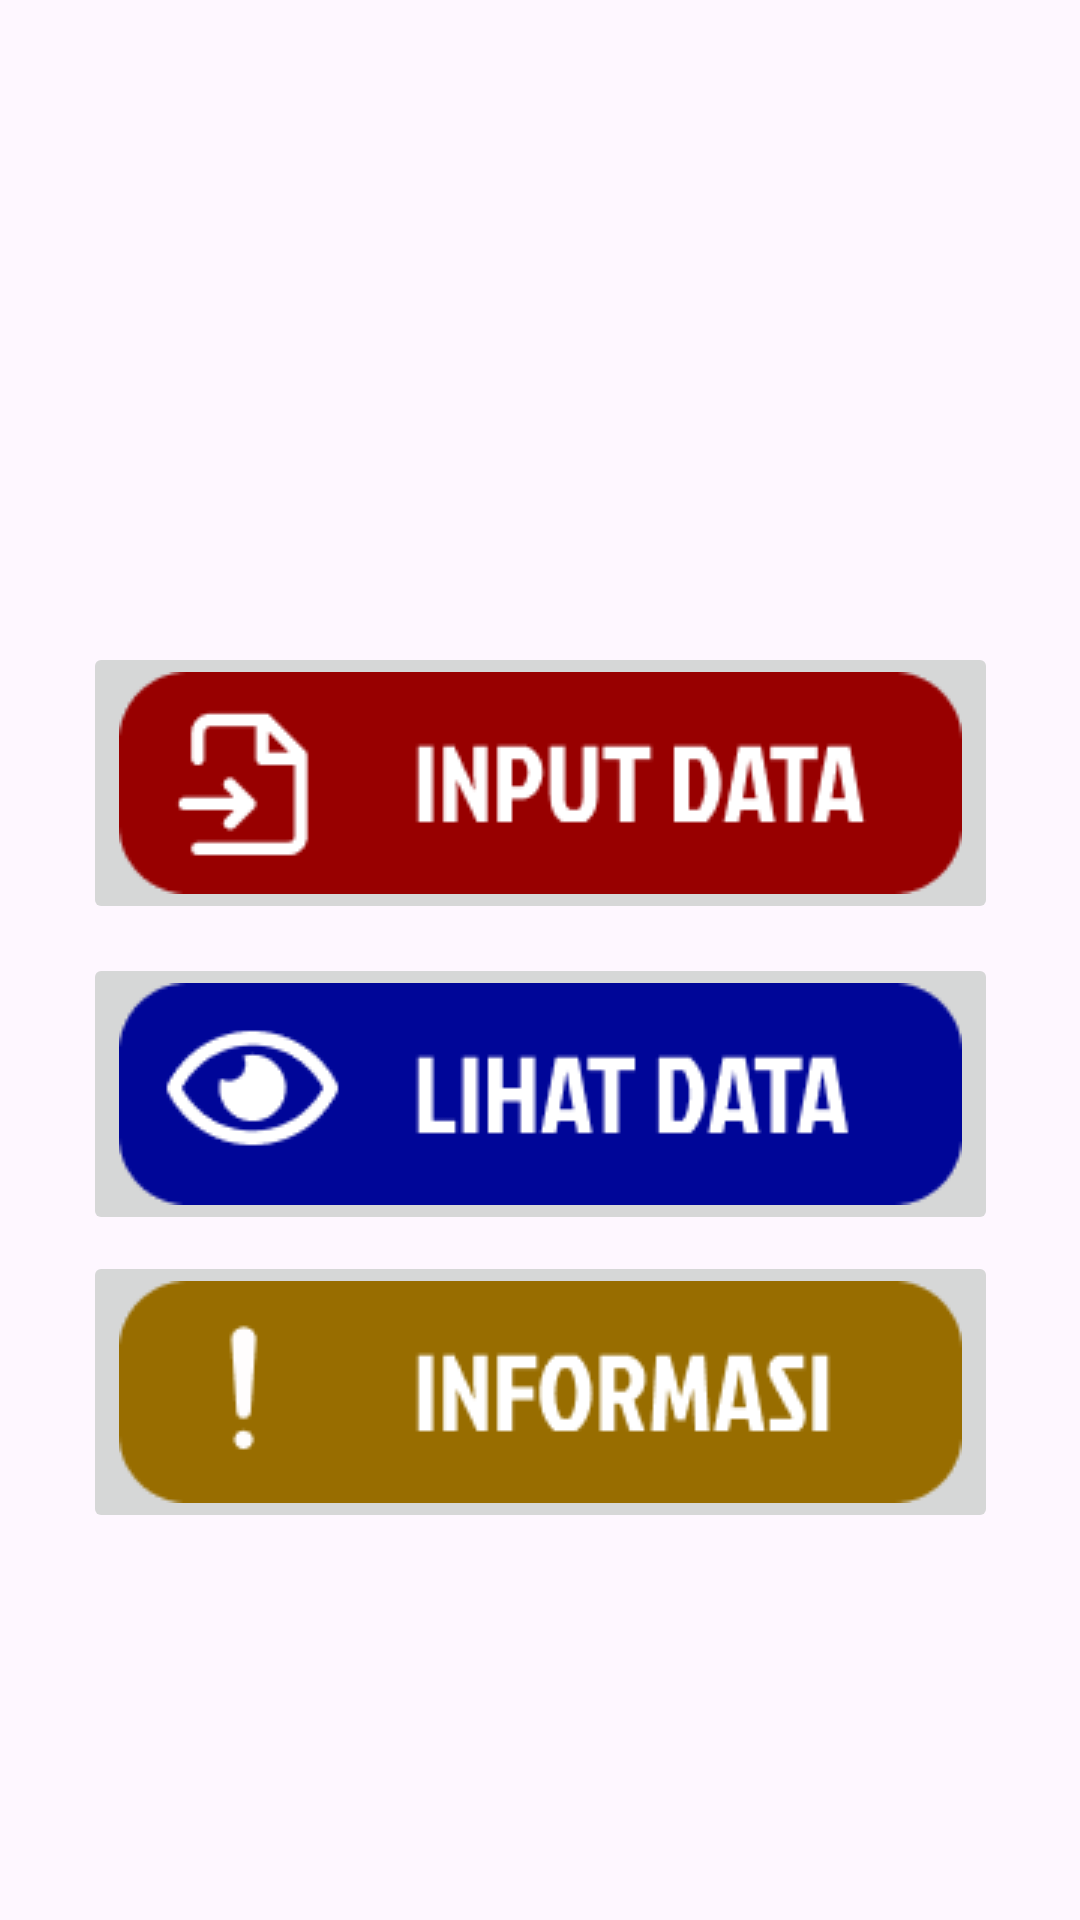

Produce the Android XML layout that renders to this screen, including the resource entries it uses.
<!-- AndroidManifest.xml: application theme Theme.VSGA_Kampusku -->
<!-- res/layout/activity_main.xml -->
<?xml version="1.0" encoding="utf-8"?>
<androidx.constraintlayout.widget.ConstraintLayout xmlns:android="http://schemas.android.com/apk/res/android"
    xmlns:app="http://schemas.android.com/apk/res-auto"
    xmlns:tools="http://schemas.android.com/tools"
    android:layout_width="match_parent"
    android:layout_height="match_parent"
    tools:context=".MainActivity">

    <ImageView
        android:id="@+id/logo"
        android:layout_width="100dp"
        android:layout_height="100dp"
        android:layout_marginTop="100dp"
        android:scaleType="centerCrop"
        android:src="@drawable/logo_image"
        app:layout_constraintBottom_toBottomOf="parent"
        app:layout_constraintEnd_toEndOf="parent"
        app:layout_constraintHorizontal_bias="0.5"
        app:layout_constraintStart_toStartOf="parent"
        app:layout_constraintTop_toTopOf="parent"
        app:layout_constraintVertical_bias="0.0" />

    <ImageButton
        android:id="@+id/buttonInput"
        android:layout_width="wrap_content"
        android:layout_height="wrap_content"
        android:src="@drawable/input"
        app:layout_constraintBottom_toBottomOf="parent"
        app:layout_constraintEnd_toEndOf="parent"
        app:layout_constraintStart_toStartOf="parent"
        app:layout_constraintTop_toBottomOf="@id/logo"
        app:layout_constraintVertical_bias="0.04" />

    <ImageButton
        android:id="@+id/buttonView"
        android:layout_width="wrap_content"
        android:layout_height="wrap_content"
        android:src="@drawable/view"
        app:layout_constraintBottom_toBottomOf="parent"
        app:layout_constraintEnd_toEndOf="parent"
        app:layout_constraintStart_toStartOf="parent"
        app:layout_constraintTop_toBottomOf="@id/buttonInput"
        app:layout_constraintVertical_bias="0.04" />

    <ImageButton
        android:id="@+id/buttonDetail"
        android:layout_width="wrap_content"
        android:layout_height="wrap_content"
        android:src="@drawable/detail"
        app:layout_constraintBottom_toBottomOf="parent"
        app:layout_constraintEnd_toEndOf="parent"
        app:layout_constraintStart_toStartOf="parent"
        app:layout_constraintTop_toBottomOf="@id/buttonView"
        app:layout_constraintVertical_bias="0.04" />


</androidx.constraintlayout.widget.ConstraintLayout>
<!-- resources referenced by this layout -->
<resources>
  <!-- drawable detail: png bitmap (drawable, 3309 bytes) -->
  <!-- drawable input: png bitmap (drawable, 2951 bytes) -->
  <!-- drawable view: png bitmap (drawable, 3667 bytes) -->
  <style name="Theme.VSGA_Kampusku" parent="Base.Theme.VSGA_Kampusku" />
  <style name="Base.Theme.VSGA_Kampusku" parent="Theme.Material3.DayNight.NoActionBar">
          
          
      </style>
</resources>
